2-way image classification set "Alzheimer_s Dataset" from GitHub (MohanSaiPK/MohanSaiPK-Alzheimer-s-Detection-using-ML); label vocabulary: mild demented, moderate demented.

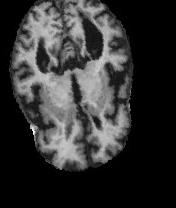
Label: mild demented

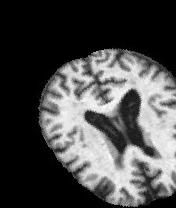
Label: moderate demented

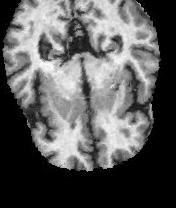
Label: mild demented

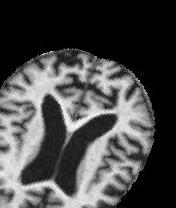
Label: moderate demented

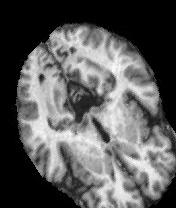
Label: mild demented

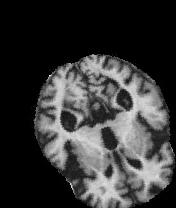
Label: moderate demented
